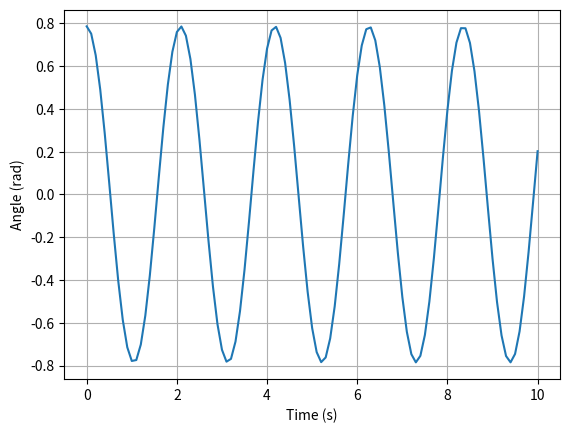

Write Python code to recreate this figure.
import numpy as np
from scipy.integrate import odeint
import matplotlib.pyplot as plt


def pendulum_equations(y, t, g, L):
    theta, omega = y
    dydt = [omega, -(g/L) * np.sin(theta)]
    return dydt

L = 1.0  
g = 9.8  
y0 = [np.pi/4, 0.0] 
t = np.linspace(0, 10, 101)  

sol = odeint(pendulum_equations, y0, t, args=(g, L))

plt.plot(t, sol[:, 0])
plt.xlabel('Time (s)')
plt.ylabel('Angle (rad)')
plt.grid()
plt.show()